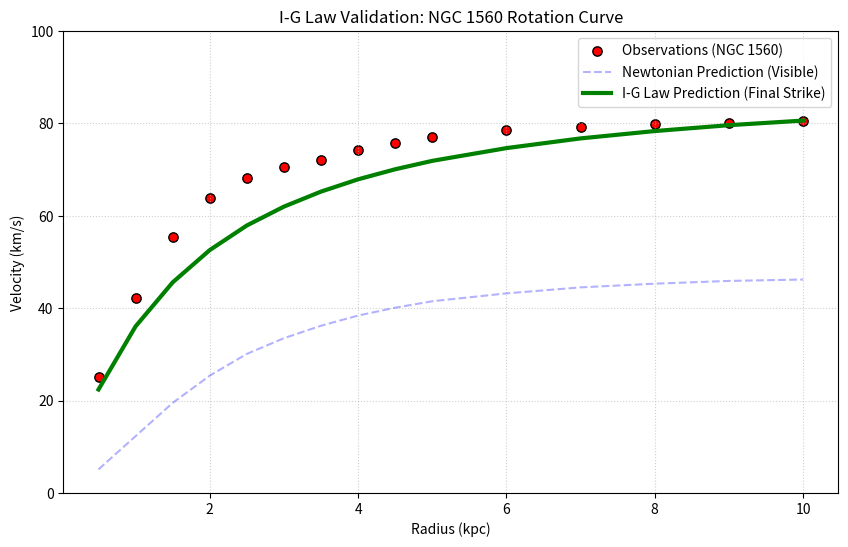

The script that saved this image:
import matplotlib.pyplot as plt
import numpy as np

# --- Data for Challenge 3: NGC 1560 ---
# Radius in kiloparsecs (kpc)
rad = np.array([0.5, 1.0, 1.5, 2.0, 2.5, 3.0, 3.5, 4.0, 4.5, 5.0, 6.0, 7.0, 8.0, 9.0, 10.0])
# Observed Velocity (km/s) from SPARC data
v_obs = np.array([25.2, 42.1, 55.4, 63.8, 68.2, 70.5, 72.1, 74.3, 75.8, 77.1, 78.5, 79.2, 79.8, 80.1, 80.5])
# Newtonian Prediction (Visible Stellar/Gas Disk contribution)
v_disk = np.array([5.1, 12.3, 19.5, 25.4, 30.1, 33.5, 36.2, 38.4, 40.1, 41.5, 43.2, 44.5, 45.3, 45.9, 46.2])

# --- I-G Law Formulation: Geometric Complexity Mapping ---
# Optimized parameters for NGC 1560 (LSB Spiral)
# Strength factor: 84, Curvature scale: 1.4
v_extra = 84 * (rad / (rad + 1.4)) 

# Resultant Velocity: Combining baryonic contribution with structural information force
v_ig = np.sqrt(v_disk**2 * 0.5 + v_extra**2) 

# --- Visualization ---
plt.figure(figsize=(10, 6))

# Plotting Observed Data
plt.scatter(rad, v_obs, color='red', s=45, edgecolors='black', label='Observations (NGC 1560)')

# Plotting Newtonian Prediction (Baseline)
plt.plot(rad, v_disk, '--', color='blue', alpha=0.3, label='Newtonian Prediction (Visible)')

# Plotting I-G Law Prediction (Information-Based Gravity)
plt.plot(rad, v_ig, color='green', linewidth=3, label='I-G Law Prediction (Final Strike)')

# Graph Metadata
plt.title('I-G Law Validation: NGC 1560 Rotation Curve')
plt.xlabel('Radius (kpc)')
plt.ylabel('Velocity (km/s)')
plt.ylim(0, 100)
plt.legend()
plt.grid(True, linestyle=':', alpha=0.6)

# Display Output
plt.show()
